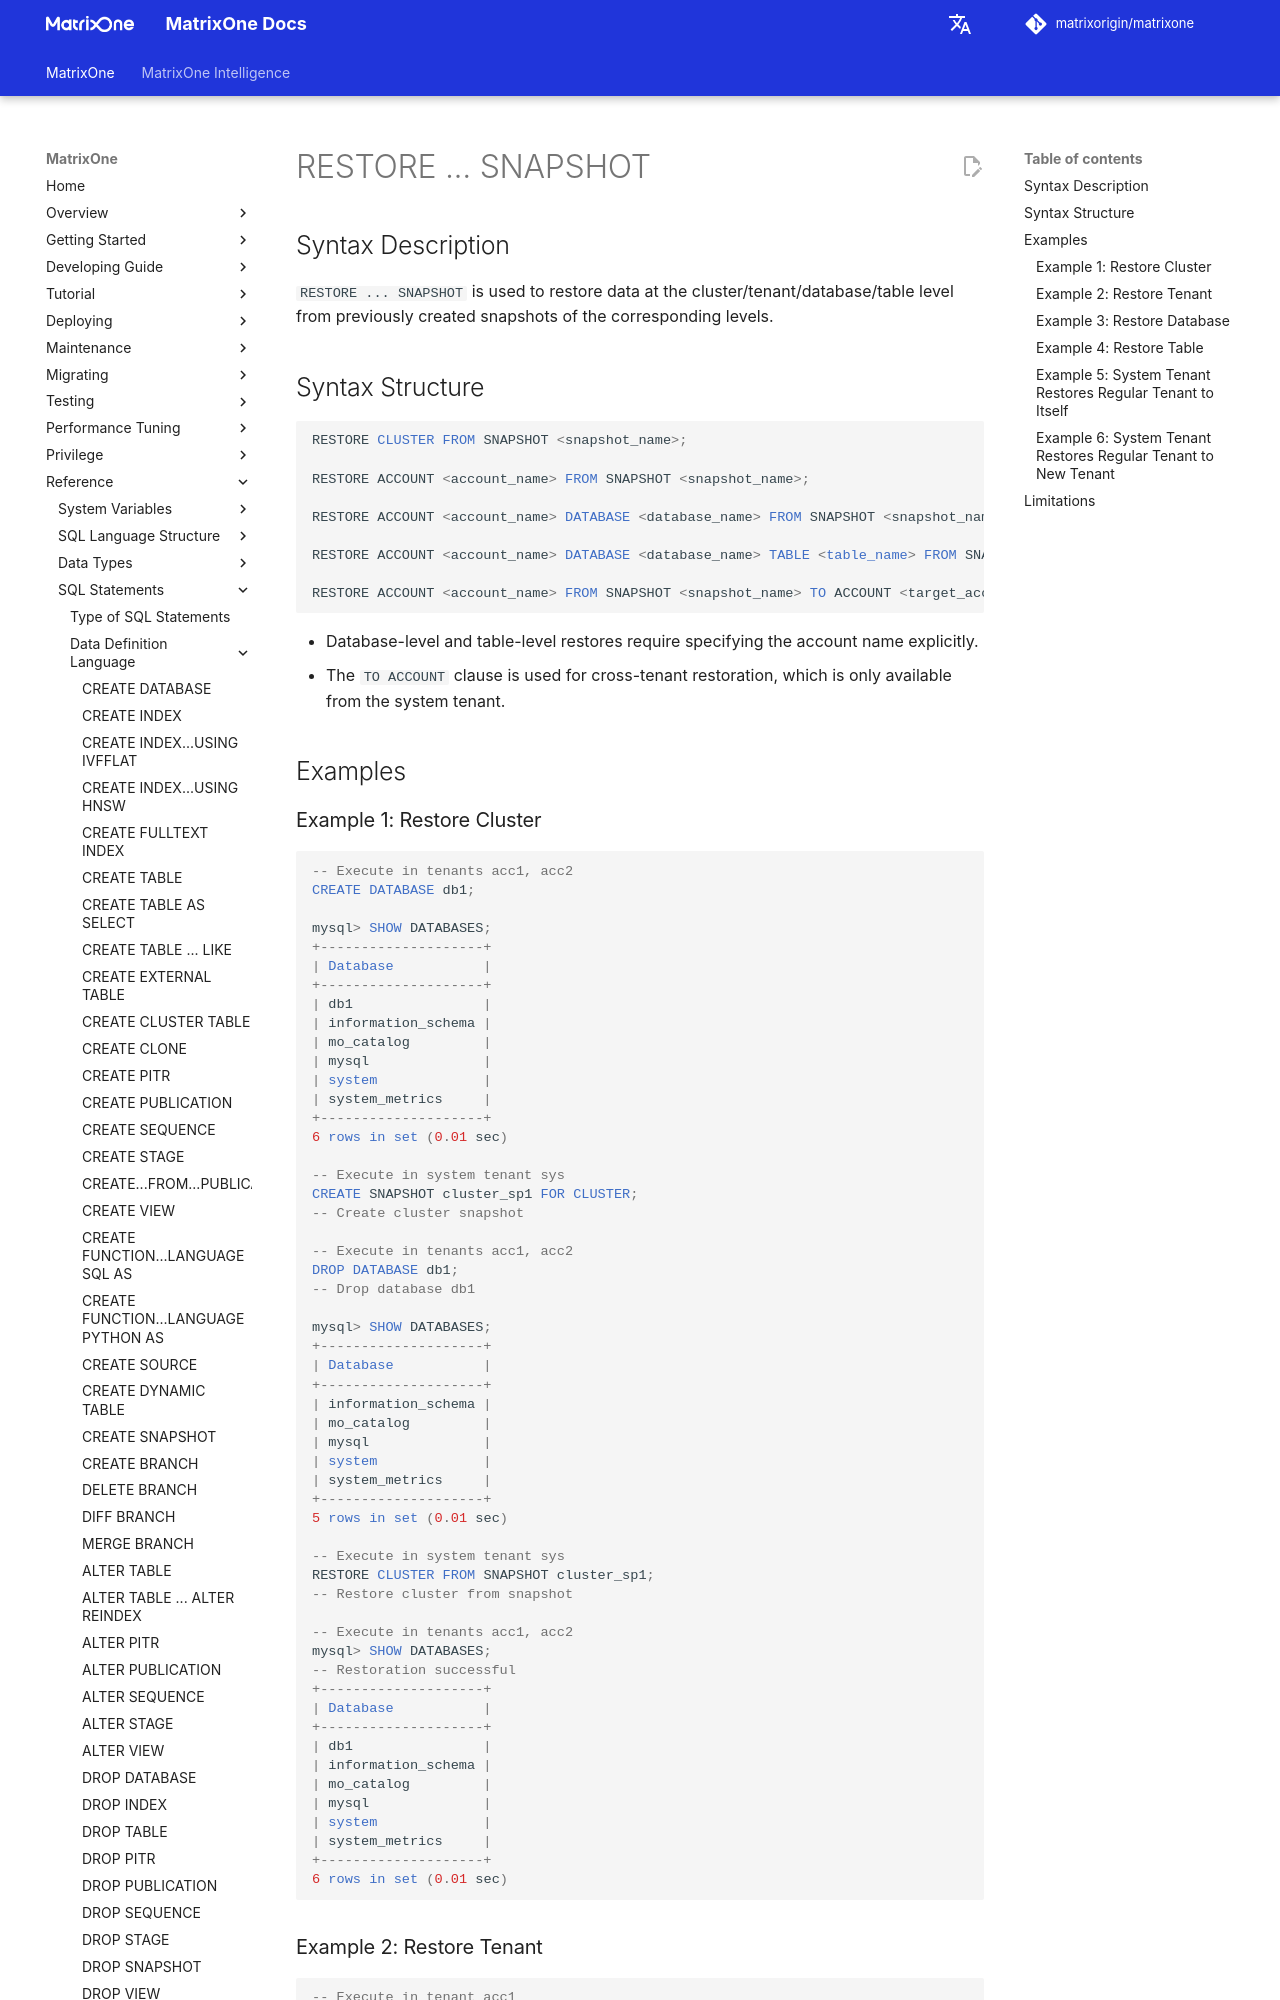

repository: matrixorigin/matrixorigin.io · page: v26.3.0.10/MatrixOne/Reference/SQL-Reference/Data-Definition-Language/restore-snapshot/index.html · generator: mkdocs

# RESTORE ... SNAPSHOT

## Syntax Description

`RESTORE ... SNAPSHOT` is used to restore data at the cluster/tenant/database/table level from previously created snapshots of the corresponding levels.

## Syntax Structure

```sql
RESTORE CLUSTER {SNAPSHOT = <snapshot_name>};

RESTORE ACCOUNT <account_name> {SNAPSHOT = <snapshot_name>} [TO ACCOUNT <target_account_name>];

RESTORE DATABASE [<account_name>.]<database_name> {SNAPSHOT = <snapshot_name>} [TO ACCOUNT <target_account_name>];

RESTORE TABLE [<account_name>.]<database_name>.<table_name> {SNAPSHOT = <snapshot_name>} [TO ACCOUNT <target_account_name>];
```

- `RESTORE DATABASE` and `RESTORE TABLE` default to the current account when `<account_name>.` is omitted. Use the dotted form when restoring objects owned by another account.
- The snapshot clause also accepts the legacy form `FROM SNAPSHOT <snapshot_name>` or `{SNAPSHOT = "<snapshot_name>"}`.

## Examples
